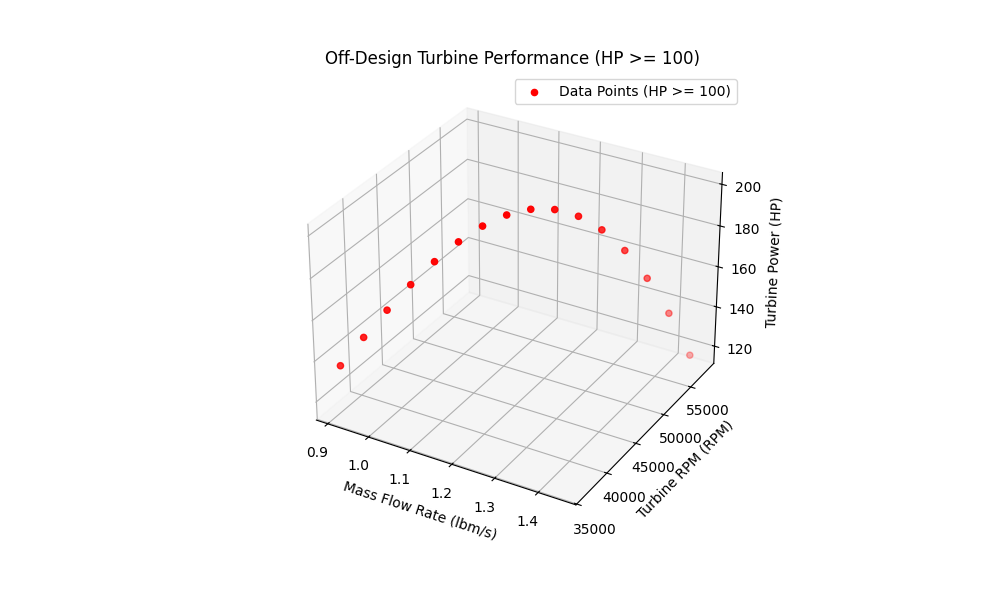

Source data for this figure (header and first rows):
Mass Flow Rate (lbm/s), Turbine RPM (RPM), Turbine Power (HP)
0.9107, 36429, 136.5
0.9464, 37857, 148.7
0.9821, 39286, 160.4
1.018, 40714, 171.2
1.054, 42143, 180.6
1.089, 43571, 188.5
1.125, 45000, 194.5
1.161, 46429, 198.3
1.196, 47857, 199.6
1.232, 49286, 198
1.268, 50714, 193.4
1.304, 52143, 185.5
1.339, 53571, 174.1
1.375, 55000, 159
1.411, 56429, 140
1.446, 57857, 117.2
